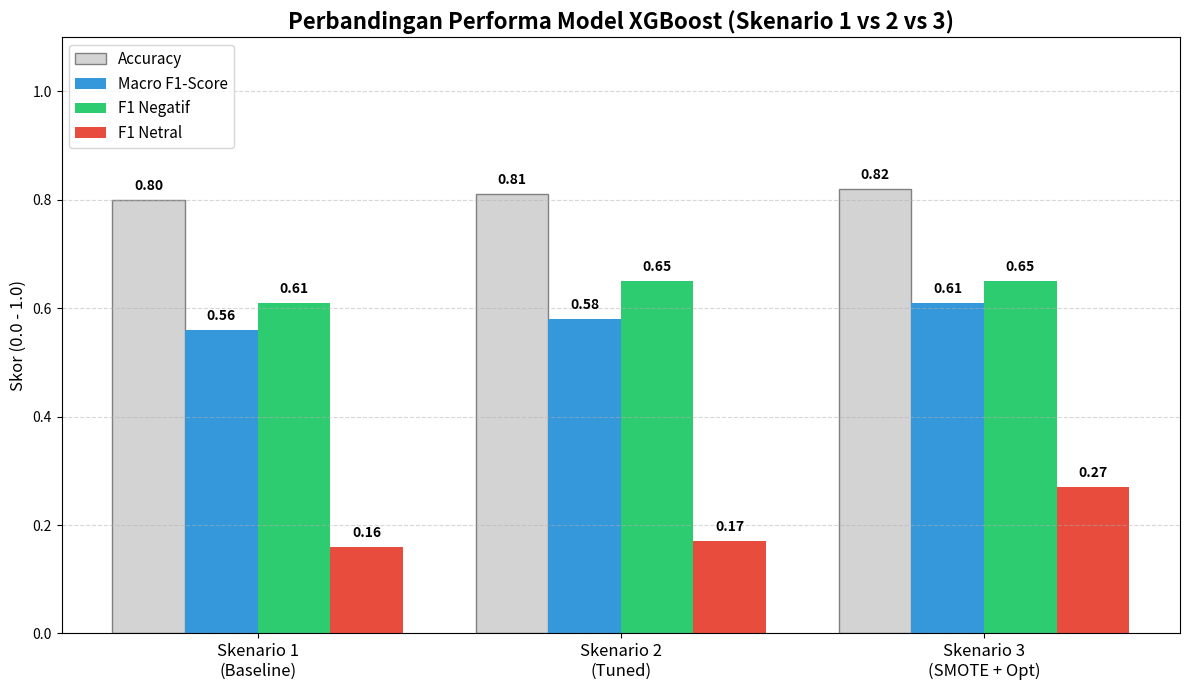

Recreate this plot in Python.
import matplotlib.pyplot as plt
import numpy as np

# ==========================================
# 1. INPUT DATA HASIL EKSPERIMEN
# ==========================================
# Masukkan angka hasil run Anda di sini
scenarios = ['Skenario 1\n(Baseline)', 'Skenario 2\n(Tuned)', 'Skenario 3\n(SMOTE + Opt)']

# Data Metrik (Salin dari Classification Report Anda)
accuracy   = [0.80, 0.81, 0.82] # Akurasi Global
macro_f1   = [0.56, 0.58, 0.61] # Keseimbangan Model
f1_negatif = [0.61, 0.65, 0.65] # Kemampuan Deteksi Komplain
f1_netral  = [0.16, 0.17, 0.27] # Kemampuan Deteksi Ambigu

# ==========================================
# 2. KONFIGURASI PLOT
# ==========================================
x = np.arange(len(scenarios))  # Label lokasi
width = 0.2  # Lebar batang

fig, ax = plt.subplots(figsize=(12, 7)) # Ukuran gambar

# Membuat 4 batang untuk setiap skenario
rects1 = ax.bar(x - 1.5*width, accuracy,   width, label='Accuracy',      color='#d3d3d3', edgecolor='grey') # Abu-abu
rects2 = ax.bar(x - 0.5*width, macro_f1,   width, label='Macro F1-Score',color='#3498db') # Biru
rects3 = ax.bar(x + 0.5*width, f1_negatif, width, label='F1 Negatif',    color='#2ecc71') # Hijau
rects4 = ax.bar(x + 1.5*width, f1_netral,  width, label='F1 Netral',     color='#e74c3c') # Merah (Highlight Peningkatan)

# ==========================================
# 3. PERCANTIK TAMPILAN
# ==========================================
ax.set_ylabel('Skor (0.0 - 1.0)', fontsize=12)
ax.set_title('Perbandingan Performa Model XGBoost (Skenario 1 vs 2 vs 3)', fontsize=16, fontweight='bold')
ax.set_xticks(x)
ax.set_xticklabels(scenarios, fontsize=12)
ax.legend(loc='upper left', fontsize=11)
ax.set_ylim(0, 1.1) # Batas atas sumbu Y sedikit dilebihkan agar label masuk
ax.grid(axis='y', linestyle='--', alpha=0.5)

# Fungsi otomatis memberi label angka di atas batang
def autolabel(rects):
    for rect in rects:
        height = rect.get_height()
        ax.annotate(f'{height:.2f}',
                    xy=(rect.get_x() + rect.get_width() / 2, height),
                    xytext=(0, 5),  # 5 points vertical offset
                    textcoords="offset points",
                    ha='center', va='bottom', fontsize=10, fontweight='bold')

autolabel(rects1)
autolabel(rects2)
autolabel(rects3)
autolabel(rects4)

# ==========================================
# 4. SIMPAN HASIL
# ==========================================
plt.tight_layout()
filename = 'grafik_perbandingan_skripsi.png'
plt.savefig(filename, dpi=300) # dpi=300 agar gambar tajam saat dicetak
print(f"✅ Grafik berhasil disimpan sebagai: {filename}")
plt.show()